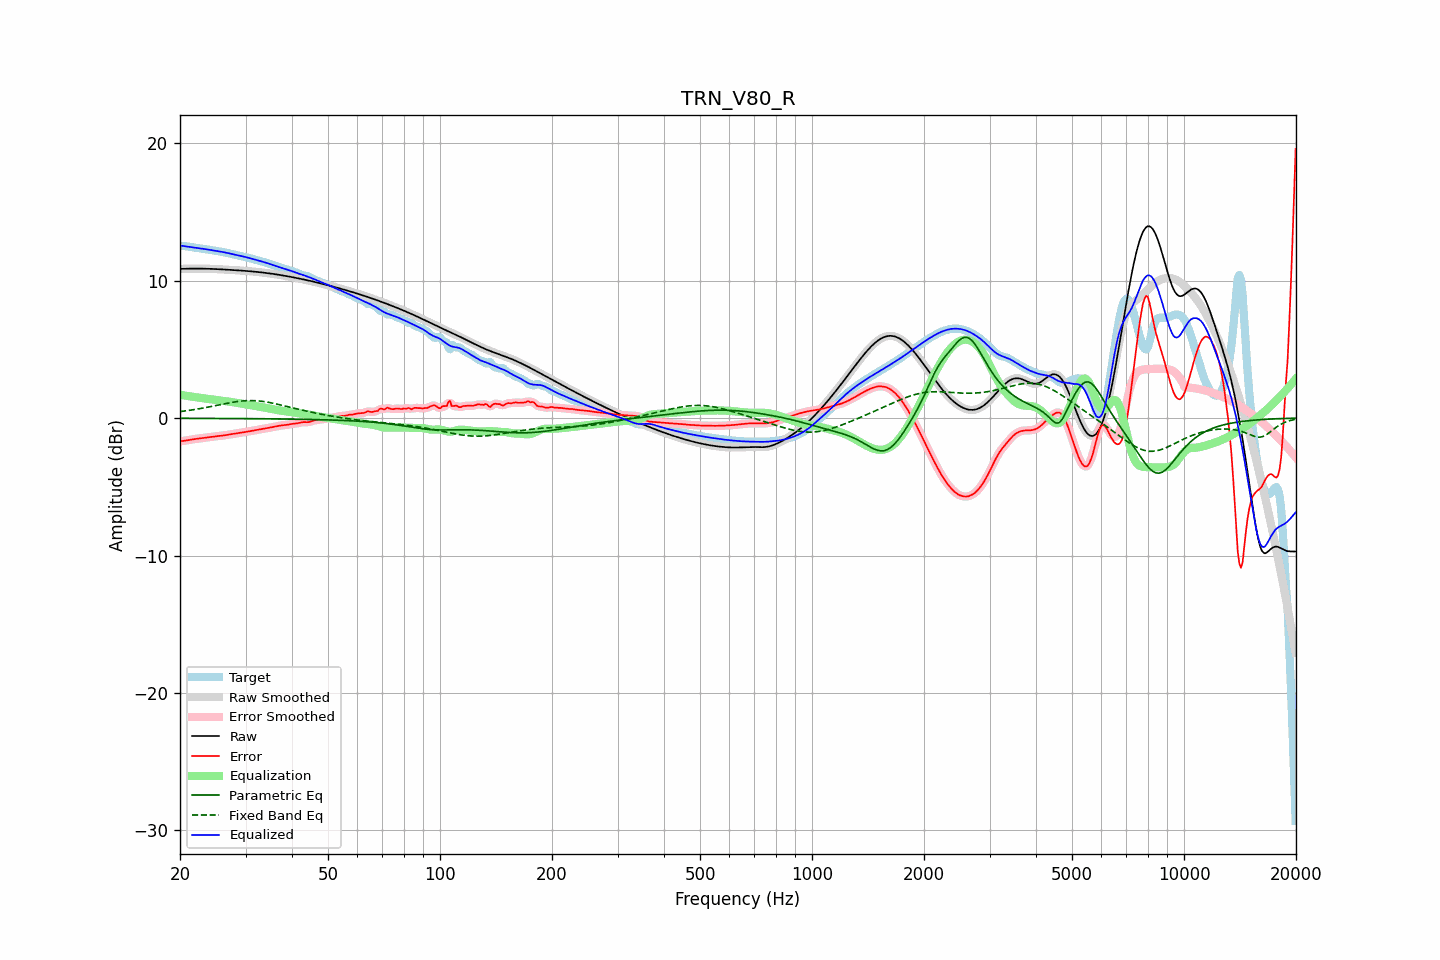

The file beside this chart, header and first rows:
frequency, raw, error, smoothed, error_smoothed, equalization, parametric_eq, fixed_band_eq, equalized_raw, equalized_smoothed, target
20.00, 10.85, -1.69, 10.85, -1.69, 1.70, -0.02, 0.47, 12.55, 12.55, 12.55
20.20, 10.86, -1.68, 10.86, -1.68, 1.68, -0.02, 0.49, 12.54, 12.54, 12.54
20.40, 10.86, -1.66, 10.86, -1.66, 1.66, -0.02, 0.50, 12.52, 12.52, 12.52
20.61, 10.87, -1.64, 10.87, -1.64, 1.64, -0.02, 0.52, 12.51, 12.51, 12.51
20.81, 10.87, -1.62, 10.87, -1.62, 1.62, -0.02, 0.53, 12.49, 12.49, 12.49
21.02, 10.87, -1.60, 10.87, -1.60, 1.60, -0.02, 0.55, 12.47, 12.47, 12.48
21.23, 10.87, -1.58, 10.87, -1.58, 1.58, -0.02, 0.57, 12.46, 12.46, 12.46
21.44, 10.88, -1.56, 10.88, -1.56, 1.57, -0.02, 0.59, 12.44, 12.44, 12.44
21.66, 10.88, -1.55, 10.88, -1.55, 1.55, -0.02, 0.60, 12.42, 12.42, 12.42
21.87, 10.88, -1.53, 10.88, -1.53, 1.53, -0.02, 0.62, 12.41, 12.41, 12.40
22.09, 10.88, -1.51, 10.88, -1.51, 1.51, -0.02, 0.64, 12.39, 12.39, 12.39
22.31, 10.88, -1.50, 10.88, -1.50, 1.50, -0.02, 0.66, 12.37, 12.37, 12.37
22.54, 10.88, -1.48, 10.88, -1.48, 1.48, -0.02, 0.68, 12.36, 12.36, 12.36
22.76, 10.88, -1.47, 10.88, -1.47, 1.47, -0.02, 0.70, 12.34, 12.34, 12.34
22.99, 10.87, -1.45, 10.87, -1.45, 1.45, -0.02, 0.72, 12.32, 12.32, 12.33
23.22, 10.87, -1.44, 10.87, -1.44, 1.44, -0.02, 0.75, 12.31, 12.31, 12.31
23.45, 10.87, -1.42, 10.87, -1.42, 1.42, -0.02, 0.77, 12.29, 12.29, 12.29
23.69, 10.87, -1.41, 10.87, -1.41, 1.41, -0.02, 0.79, 12.27, 12.27, 12.27
23.92, 10.86, -1.39, 10.86, -1.39, 1.39, -0.02, 0.81, 12.25, 12.25, 12.25
24.16, 10.86, -1.37, 10.86, -1.37, 1.38, -0.02, 0.84, 12.23, 12.23, 12.23
24.40, 10.85, -1.36, 10.85, -1.36, 1.36, -0.02, 0.86, 12.21, 12.21, 12.21
24.65, 10.85, -1.35, 10.85, -1.35, 1.35, -0.03, 0.88, 12.20, 12.20, 12.19
24.89, 10.84, -1.33, 10.84, -1.33, 1.33, -0.03, 0.91, 12.18, 12.18, 12.18
25.14, 10.84, -1.32, 10.84, -1.32, 1.32, -0.03, 0.93, 12.16, 12.16, 12.16
25.39, 10.83, -1.31, 10.83, -1.31, 1.31, -0.03, 0.96, 12.14, 12.14, 12.14
25.65, 10.83, -1.29, 10.83, -1.29, 1.29, -0.03, 0.98, 12.12, 12.12, 12.12
25.91, 10.82, -1.28, 10.82, -1.28, 1.28, -0.03, 1.00, 12.10, 12.10, 12.10
26.16, 10.81, -1.26, 10.81, -1.26, 1.26, -0.03, 1.03, 12.08, 12.08, 12.08
26.43, 10.81, -1.25, 10.81, -1.25, 1.24, -0.03, 1.05, 12.05, 12.05, 12.05
26.69, 10.80, -1.23, 10.80, -1.23, 1.23, -0.03, 1.07, 12.03, 12.03, 12.03
26.96, 10.79, -1.21, 10.79, -1.21, 1.21, -0.03, 1.10, 12.00, 12.00, 12.00
27.23, 10.79, -1.19, 10.79, -1.19, 1.19, -0.03, 1.12, 11.98, 11.98, 11.97
27.50, 10.78, -1.17, 10.78, -1.17, 1.17, -0.03, 1.14, 11.95, 11.95, 11.95
27.77, 10.77, -1.15, 10.77, -1.15, 1.15, -0.03, 1.16, 11.92, 11.92, 11.92
28.05, 10.77, -1.13, 10.76, -1.13, 1.13, -0.03, 1.18, 11.90, 11.90, 11.89
28.33, 10.76, -1.11, 10.76, -1.11, 1.11, -0.03, 1.19, 11.87, 11.87, 11.87
28.62, 10.75, -1.09, 10.75, -1.09, 1.10, -0.04, 1.21, 11.84, 11.84, 11.84
28.90, 10.74, -1.08, 10.74, -1.08, 1.08, -0.04, 1.23, 11.82, 11.82, 11.82
29.19, 10.73, -1.06, 10.73, -1.06, 1.06, -0.04, 1.24, 11.79, 11.79, 11.80
29.48, 10.73, -1.04, 10.73, -1.04, 1.04, -0.04, 1.25, 11.77, 11.77, 11.77
29.78, 10.72, -1.02, 10.72, -1.02, 1.02, -0.04, 1.26, 11.74, 11.74, 11.74
30.08, 10.71, -1.00, 10.71, -1.00, 1.00, -0.04, 1.27, 11.71, 11.71, 11.71
30.38, 10.70, -0.98, 10.70, -0.98, 0.98, -0.04, 1.27, 11.68, 11.68, 11.68
30.68, 10.69, -0.96, 10.69, -0.96, 0.96, -0.04, 1.27, 11.65, 11.65, 11.65
30.99, 10.68, -0.94, 10.68, -0.94, 0.94, -0.04, 1.28, 11.62, 11.62, 11.62
31.30, 10.67, -0.92, 10.67, -0.92, 0.92, -0.04, 1.27, 11.59, 11.59, 11.59
31.61, 10.66, -0.90, 10.66, -0.90, 0.90, -0.04, 1.27, 11.55, 11.55, 11.55
31.93, 10.65, -0.87, 10.65, -0.87, 0.87, -0.04, 1.27, 11.52, 11.52, 11.52
32.24, 10.63, -0.85, 10.63, -0.85, 0.85, -0.05, 1.26, 11.49, 11.49, 11.49
32.57, 10.62, -0.83, 10.62, -0.83, 0.83, -0.05, 1.25, 11.46, 11.46, 11.45
32.89, 10.61, -0.81, 10.61, -0.81, 0.81, -0.05, 1.24, 11.42, 11.42, 11.42
33.22, 10.60, -0.79, 10.60, -0.79, 0.79, -0.05, 1.22, 11.39, 11.39, 11.39
33.55, 10.58, -0.78, 10.58, -0.78, 0.77, -0.05, 1.21, 11.36, 11.36, 11.36
33.89, 10.57, -0.76, 10.57, -0.76, 0.75, -0.05, 1.19, 11.32, 11.32, 11.32
34.23, 10.55, -0.74, 10.55, -0.74, 0.73, -0.05, 1.17, 11.29, 11.29, 11.29
34.57, 10.54, -0.72, 10.54, -0.71, 0.71, -0.05, 1.15, 11.25, 11.25, 11.25
34.92, 10.52, -0.69, 10.52, -0.69, 0.69, -0.05, 1.13, 11.21, 11.21, 11.21
35.27, 10.51, -0.67, 10.51, -0.67, 0.67, -0.06, 1.10, 11.17, 11.17, 11.17
35.62, 10.49, -0.64, 10.49, -0.64, 0.64, -0.06, 1.08, 11.13, 11.13, 11.13
35.97, 10.47, -0.62, 10.47, -0.62, 0.62, -0.06, 1.05, 11.09, 11.09, 11.09
... 635 more rows
